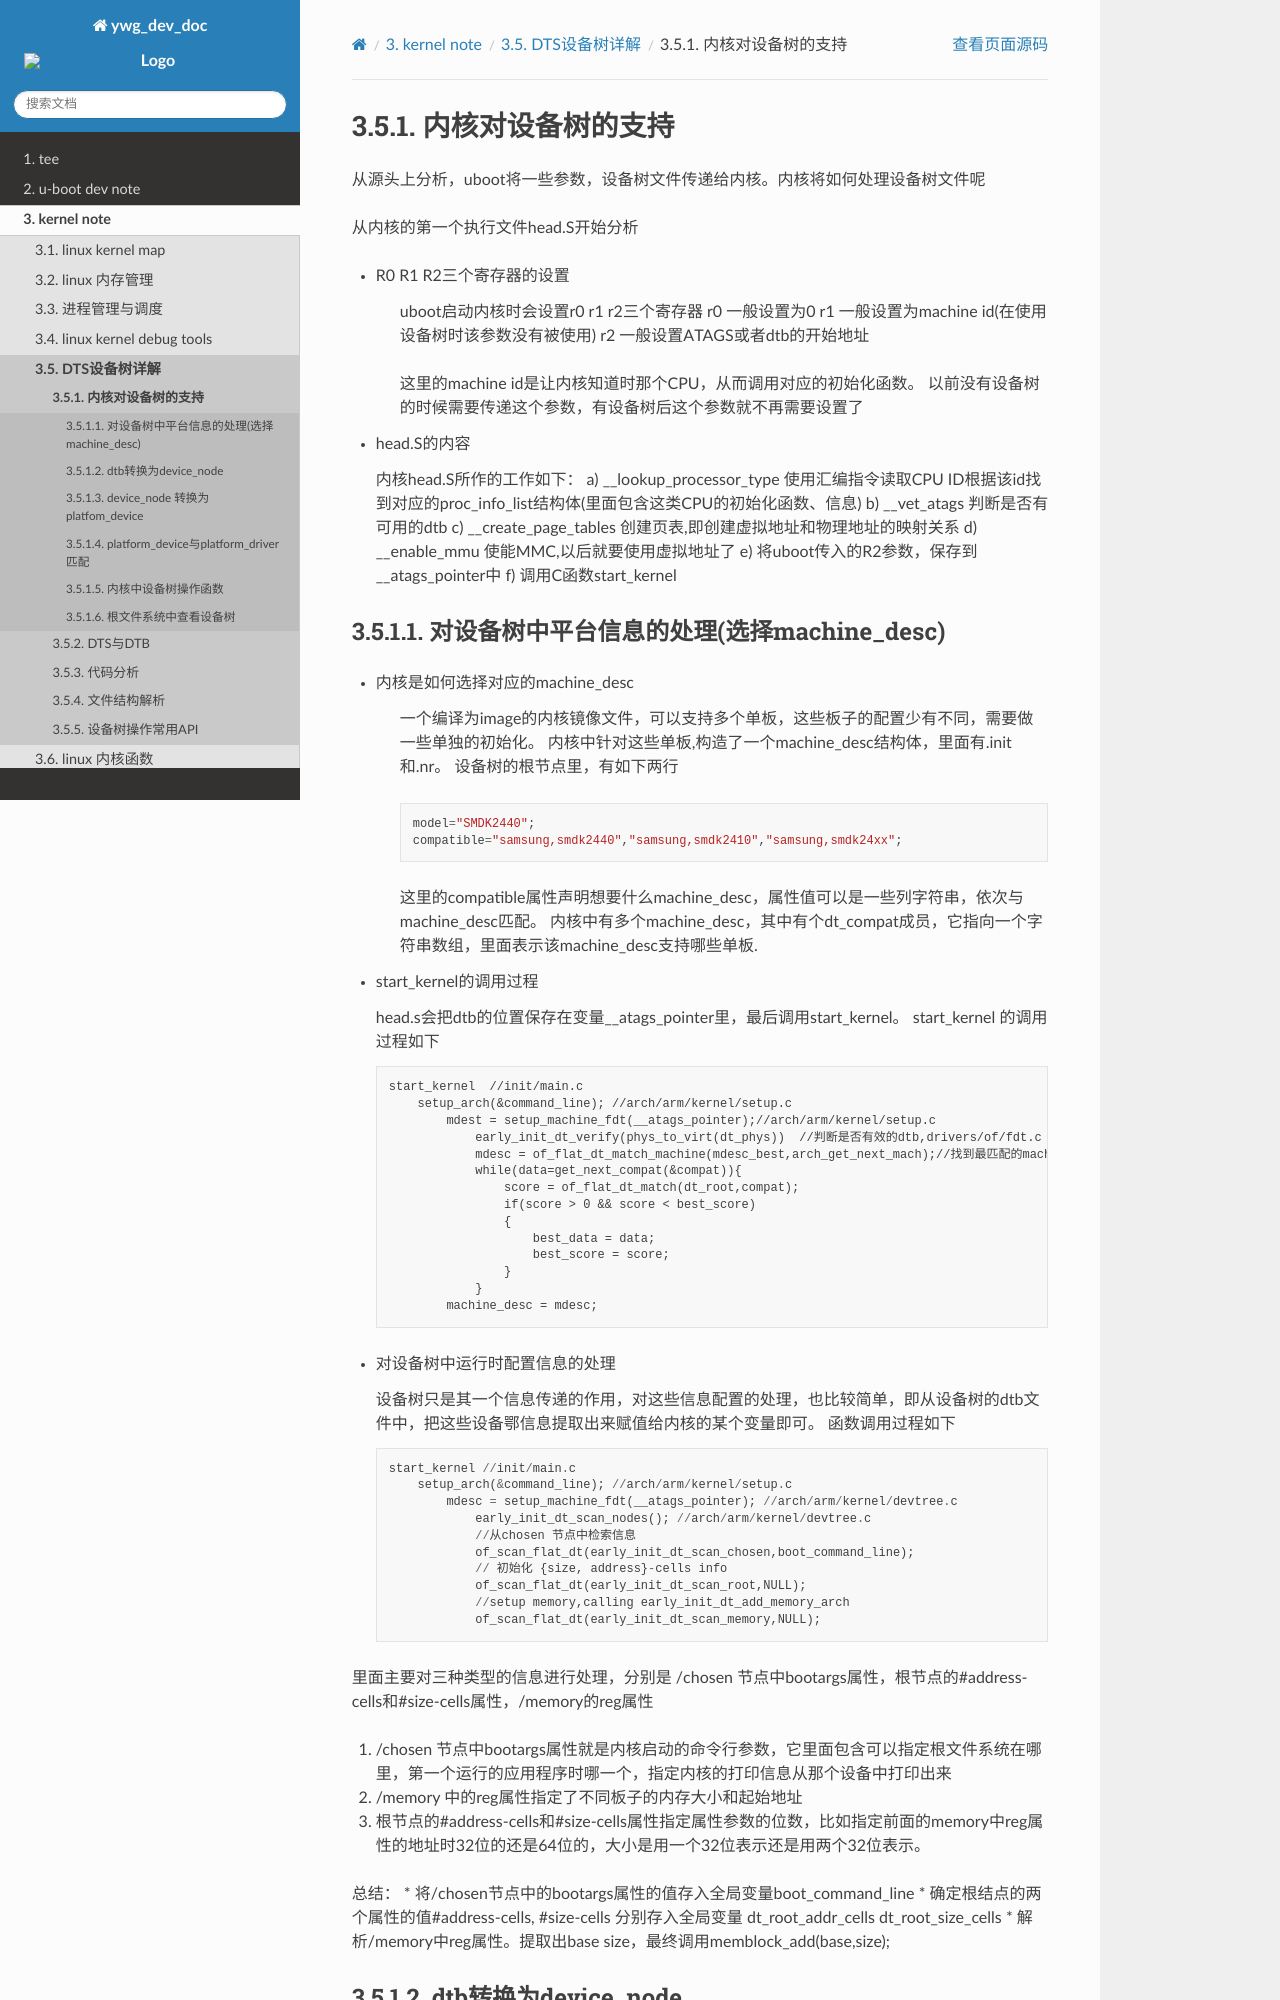

repository: hkdywg/doc_development · page: build/html/kernel/dts/dts_overview/index.html · generator: sphinx

内核对设备树的支持
------------------

从源头上分析，uboot将一些参数，设备树文件传递给内核。内核将如何处理设备树文件呢

从内核的第一个执行文件head.S开始分析

- R0 R1 R2三个寄存器的设置

    uboot启动内核时会设置r0 r1 r2三个寄存器
    r0 一般设置为0
    r1 一般设置为machine id(在使用设备树时该参数没有被使用)
    r2 一般设置ATAGS或者dtb的开始地址 

    这里的machine id是让内核知道时那个CPU，从而调用对应的初始化函数。
    以前没有设备树的时候需要传递这个参数，有设备树后这个参数就不再需要设置了

- head.S的内容

  内核head.S所作的工作如下：
  a)    __lookup_processor_type 使用汇编指令读取CPU ID根据该id找到对应的proc_info_list结构体(里面包含这类CPU的初始化函数、信息)
  b)    __vet_atags 判断是否有可用的dtb
  c)    __create_page_tables 创建页表,即创建虚拟地址和物理地址的映射关系
  d)    __enable_mmu 使能MMC,以后就要使用虚拟地址了
  e)    将uboot传入的R2参数，保存到__atags_pointer中
  f)    调用C函数start_kernel
